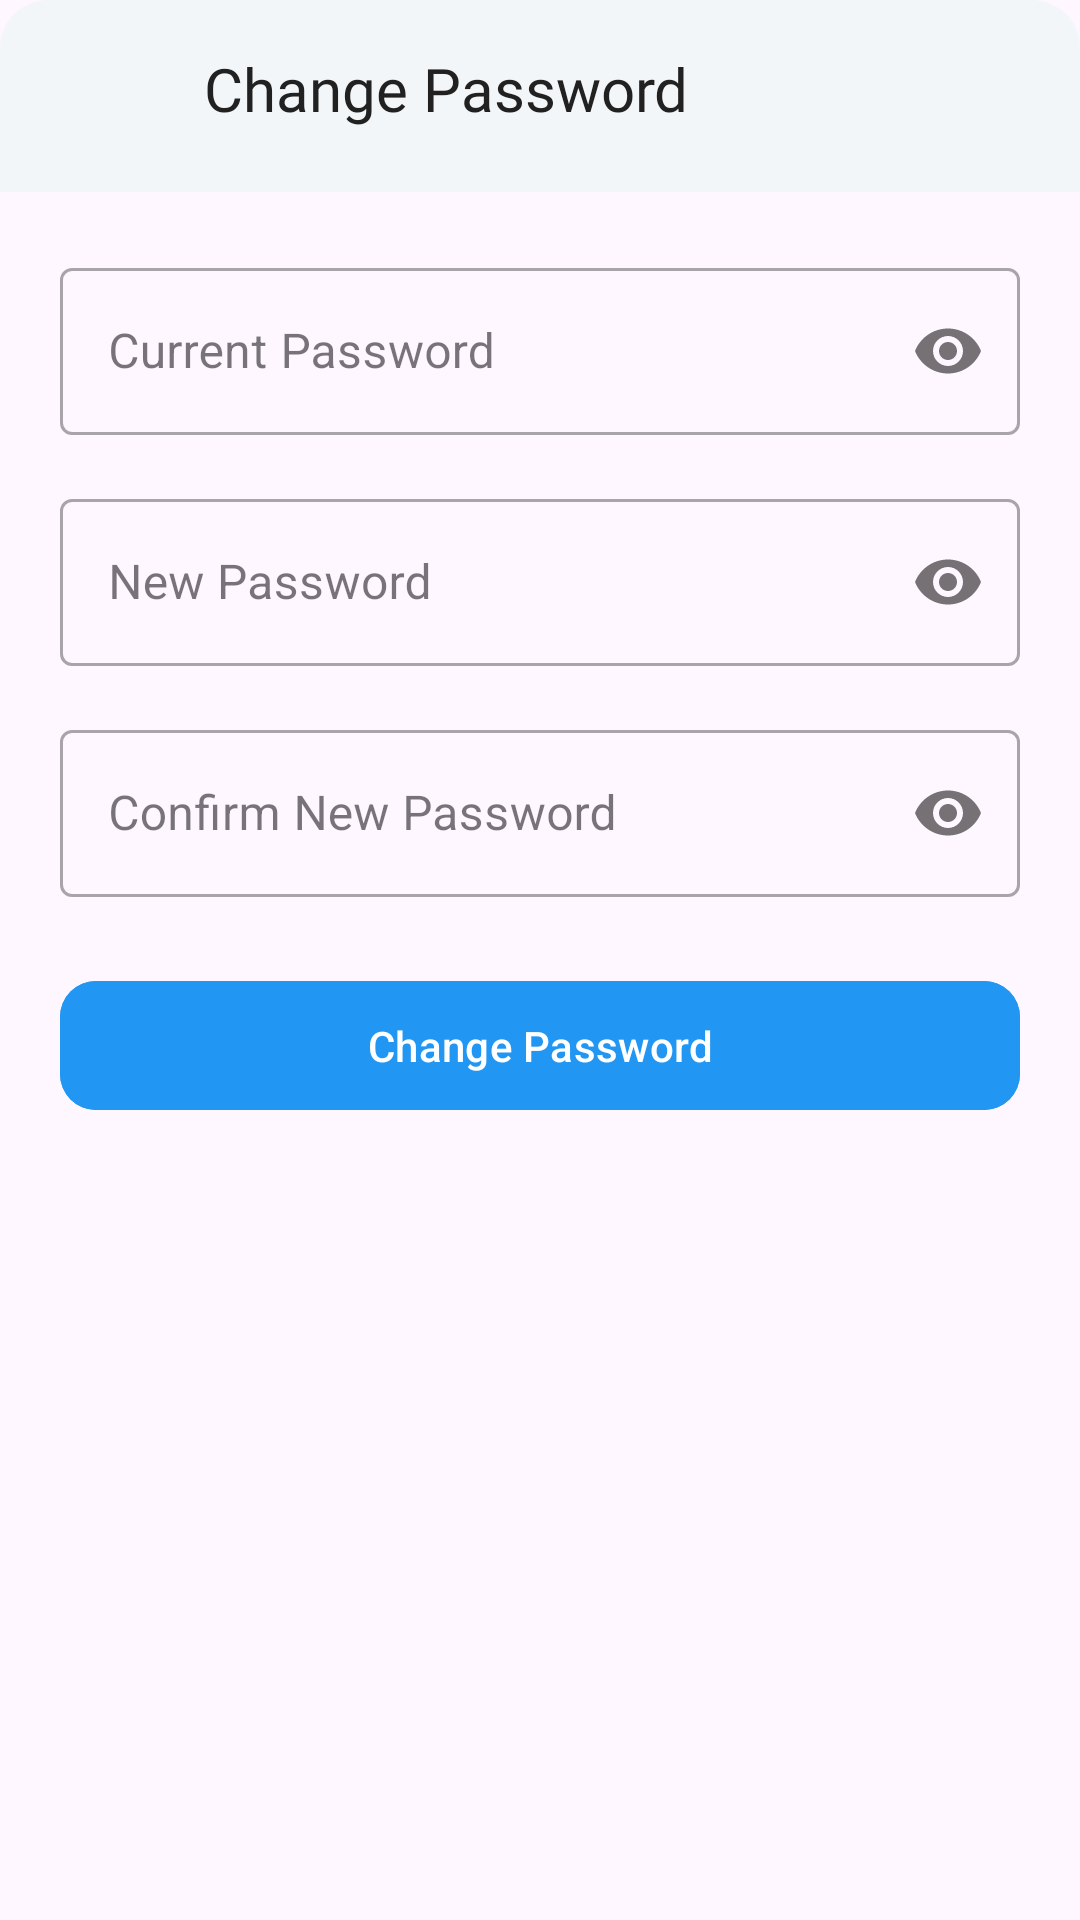

Produce the Android XML layout that renders to this screen, including the resource entries it uses.
<!-- AndroidManifest.xml: application theme Theme.Material3.Light.NoActionBar -->
<!-- res/layout/fragment_profile_sub_changepass.xml -->
<?xml version="1.0" encoding="utf-8"?>
<LinearLayout xmlns:android="http://schemas.android.com/apk/res/android"
    xmlns:app="http://schemas.android.com/apk/res-auto"
    android:layout_width="match_parent"
    android:layout_height="wrap_content"
    android:background="@drawable/bottom_sheet_background"
    android:orientation="vertical">

    <LinearLayout
        android:layout_width="match_parent"
        android:layout_height="wrap_content"
        android:orientation="vertical">

        
        <LinearLayout
            android:layout_width="match_parent"
            android:layout_height="wrap_content"
            android:background="@drawable/sub_fragment_header_background"
            android:orientation="horizontal"
            android:paddingHorizontal="20dp"
            android:paddingVertical="16dp">

            <ImageButton
                android:id="@+id/btnBack"
                android:layout_width="32dp"
                android:layout_height="32dp"
                android:background="?attr/selectableItemBackgroundBorderless"
                android:src="@drawable/ic_back"
                android:tint="#212121" />

            <TextView
                android:layout_width="wrap_content"
                android:layout_height="wrap_content"
                android:layout_marginStart="16dp"
                android:text="Change Password"
                android:textColor="#212121"
                android:textSize="20sp"
                android:fontFamily="@font/poppins_semibold" />
        </LinearLayout>

        
        <LinearLayout
            android:layout_width="match_parent"
            android:layout_height="wrap_content"
            android:orientation="vertical"
            android:padding="20dp">

            <com.google.android.material.textfield.TextInputLayout
                android:layout_width="match_parent"
                android:layout_height="wrap_content"
                android:layout_marginBottom="16dp"
                app:passwordToggleEnabled="true"
                style="@style/Widget.MaterialComponents.TextInputLayout.OutlinedBox">

                <com.google.android.material.textfield.TextInputEditText
                    android:id="@+id/editTextOldPassword"
                    android:layout_width="match_parent"
                    android:layout_height="wrap_content"
                    android:hint="Current Password"
                    android:inputType="textPassword" />
            </com.google.android.material.textfield.TextInputLayout>

            <com.google.android.material.textfield.TextInputLayout
                android:layout_width="match_parent"
                android:layout_height="wrap_content"
                android:layout_marginBottom="16dp"
                app:passwordToggleEnabled="true"
                style="@style/Widget.MaterialComponents.TextInputLayout.OutlinedBox">

                <com.google.android.material.textfield.TextInputEditText
                    android:id="@+id/editTextNewPassword"
                    android:layout_width="match_parent"
                    android:layout_height="wrap_content"
                    android:hint="New Password"
                    android:inputType="textPassword" />
            </com.google.android.material.textfield.TextInputLayout>

            <com.google.android.material.textfield.TextInputLayout
                android:layout_width="match_parent"
                android:layout_height="wrap_content"
                android:layout_marginBottom="24dp"
                app:passwordToggleEnabled="true"
                style="@style/Widget.MaterialComponents.TextInputLayout.OutlinedBox">

                <com.google.android.material.textfield.TextInputEditText
                    android:id="@+id/editTextConfirmPassword"
                    android:layout_width="match_parent"
                    android:layout_height="wrap_content"
                    android:hint="Confirm New Password"
                    android:inputType="textPassword" />
            </com.google.android.material.textfield.TextInputLayout>

            <com.google.android.material.button.MaterialButton
                android:id="@+id/btnChangePassword2"
                android:layout_width="match_parent"
                android:layout_height="wrap_content"
                android:text="Change Password"
                android:textColor="#FFFFFF"
                android:padding="12dp"
                app:cornerRadius="12dp"
                android:backgroundTint="#2196F3"/>
        </LinearLayout>
    </LinearLayout>
</LinearLayout>
<!-- resources referenced by this layout -->
<resources>
  <!-- drawable sub_fragment_header_background (drawable) -->
  <?xml version="1.0" encoding="utf-8"?>
  <shape xmlns:android="http://schemas.android.com/apk/res/android">
      <solid android:color="#F3F6F8" />
      <corners
          android:topLeftRadius="16dp"
          android:topRightRadius="16dp" />
  </shape>
</resources>
